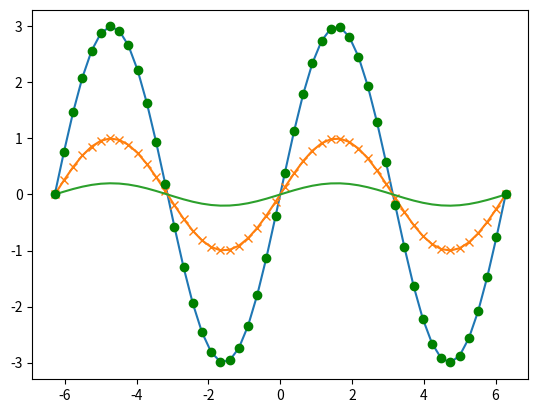

Reproduce this figure in Python.
# ex20_2.ipynb
import matplotlib.pyplot as plt
import numpy as np

left = -2 * np.pi
right = 2 * np.pi
x = np.linspace(left, right, 50)

f1 = 3 * np.sin(x)                  # y陣列的變化
f2 = np.sin(x)
f3 = 0.2 * np.sin(x)

plt.plot(x, f1) 
plt.plot(x, f2, '-x')
plt.plot(x, f3)
plt.plot(x, f1, 'go')
plt.show()